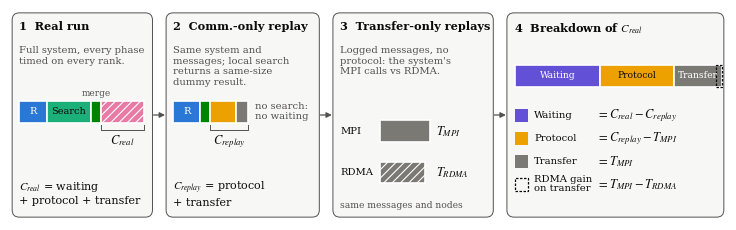

The script that saved this image: (Note: this script raises an exception after producing the figure.)
#!/usr/bin/env python3
"""Method figure: how the communication time of a distributed ANN system is split into
waiting, protocol and transfer, and how the gain of native RDMA is isolated.

  1. Real run                     routing | local search | merge | communication (C_real)
  2. Communication-only replay    same system and messages, local search replaced by a dummy
                                  result of the same size -> no imbalance, no waiting (C_replay)
  3. Transfer-only replays        the logged messages without the protocol, with the system's
                                  MPI calls (T_MPI) and with native RDMA writes (T_RDMA)
  4. Breakdown                    waiting = C_real - C_replay, protocol = C_replay - T_MPI,
                                  transfer = T_MPI, RDMA gain = T_MPI - T_RDMA
One row of four boxes (two-column figure width). Bar lengths are illustrative, not data.
Colours: the breakdown figures' routing / search / merge / "MPI + waiting"; waiting / protocol /
transfer checked for adjacent-pair separation (normal vision and protan / deutan / tritan
simulations, OKLab dE >= 15 / >= 8).

Usage:
    python3 plot_method_pipeline.py   # writes method_pipeline.png/.pdf next to this file
"""
from pathlib import Path

import matplotlib

matplotlib.use("Agg")
import matplotlib.pyplot as plt
from matplotlib.patches import FancyArrowPatch, FancyBboxPatch, Rectangle

INK = "#0b0b0b"
INK_2 = "#52514e"
SURFACE = "#ffffff"
BOX_FILL = "#f7f7f5"

ROUTING = "#2a78d6"
SEARCH = "#1baf7a"
MERGE = "#008300"
COMM = "#e87ba4"       # "MPI + waiting" of the breakdown figures (hatched)
WAIT = "#6250d6"
PROTO = "#eda100"
TRANSFER = "#7a7974"

BAR_H = 3.0
GREY_FS = 7.2    # grey description text
TEXT_FS = 7.2    # black text
MATH_FS = 9.0    # C_real, C_replay, T_MPI, T_RDMA
TITLE_FS = 8.1


def ink_on(hex_colour):
    r, g, b = (int(hex_colour[i:i + 2], 16) / 255 for i in (1, 3, 5))
    lin = [c / 12.92 if c <= 0.04045 else ((c + 0.055) / 1.055) ** 2.4 for c in (r, g, b)]
    return INK if 0.2126 * lin[0] + 0.7152 * lin[1] + 0.0722 * lin[2] > 0.28 else "#ffffff"


def bar(ax, x, y, segments, h=BAR_H, fs=7.0):
    """segments: (width, colour, hatch, label). Returns the x of the right end."""
    for w, colour, hatch, label in segments:
        ax.add_patch(Rectangle((x, y), w, h, facecolor=colour, hatch=hatch, edgecolor=SURFACE, linewidth=1.2))
        if label:
            kw = dict(ha="center", va="center", fontsize=fs, color=ink_on(colour))
            if hatch:
                kw["bbox"] = dict(boxstyle="round,pad=0.12", facecolor=colour, edgecolor="none")
            ax.text(x + w / 2, y + h / 2, label, **kw)
        x += w
    return x


def box(ax, x, y, w, h, number, title, lines):
    ax.add_patch(FancyBboxPatch((x, y), w, h, boxstyle="round,pad=0,rounding_size=1.0",
                                facecolor=BOX_FILL, edgecolor=INK_2, linewidth=0.7))
    ax.text(x + 1.0, y + h - 1.2, f"{number}  {title}", ha="left", va="top", fontsize=TITLE_FS, color=INK,
            fontweight="bold")
    if lines:
        ax.text(x + 1.0, y + h - 4.6, "\n".join(lines), ha="left", va="top", fontsize=GREY_FS, color=INK_2,
                linespacing=1.25)


def arrow(ax, x0, y0, x1, y1):
    ax.add_patch(FancyArrowPatch((x0, y0), (x1, y1), arrowstyle="-|>", mutation_scale=8,
                                 color=INK_2, linewidth=0.9, shrinkA=0, shrinkB=0))


def bracket(ax, x0, x1, y, text, fs=MATH_FS):
    ax.plot([x0, x0, x1, x1], [y, y - 0.8, y - 0.8, y], color=INK_2, linewidth=0.7)
    ax.text((x0 + x1) / 2, y - 1.2, text, ha="center", va="top", fontsize=fs, color=INK)


def main():
    plt.rcParams.update({"font.family": "serif", "mathtext.fontset": "stix",
                         "hatch.color": "#ffffff", "hatch.linewidth": 0.8})
    fig = plt.figure(figsize=(7.16, 2.1))
    ax = fig.add_axes([0, 0, 1, 1])
    ax.set_xlim(0, 100)
    ax.set_ylim(0, 29.3)
    ax.axis("off")

    y0, h = 0.4, 28.5
    xb = [0.3, 21.8, 45.1, 69.4]       # box left edges
    wb = [19.6, 21.4, 22.4, 30.3]      # box widths
    bar_y = 13.6
    low_y = 5.6                        # black text at the bottom of boxes 1-2

    # ---- 1. real run -------------------------------------------------------------------
    x = xb[0]
    box(ax, x, y0, wb[0], h, "1", "Real run", ["Full system, every phase", "timed on every rank."])
    end = bar(ax, x + 1.0, bar_y, [(3.8, ROUTING, None, "R"), (6.2, SEARCH, None, "Search"),
                                   (1.4, MERGE, None, ""), (6.0, COMM, "////", "")])
    ax.text(x + 1.0 + 3.8 + 6.2 + 0.7, bar_y + BAR_H + 0.4, "merge", ha="center", va="bottom", fontsize=6.4,
            color=INK_2)
    bracket(ax, end - 6.0, end, bar_y - 0.3, "$C_{real}$")
    ax.text(x + 1.0, low_y, "$C_{real}$ = waiting\n+ protocol + transfer", ha="left", va="top",
            fontsize=8, color=INK, linespacing=1.3)

    # ---- 2. communication-only replay --------------------------------------------------
    x = xb[1]
    box(ax, x, y0, wb[1], h, "2", "Comm.-only replay",
        ["Same system and", "messages; local search", "returns a same-size", "dummy result."])
    end2 = bar(ax, x + 1.0, bar_y, [(3.8, ROUTING, None, "R"), (1.4, MERGE, None, ""),
                                    (3.6, PROTO, None, ""), (1.6, TRANSFER, None, "")])
    bracket(ax, end2 - 5.2, end2, bar_y - 0.3, "$C_{replay}$")
    ax.text(end2 + 1.0, bar_y + BAR_H / 2, "no search:\nno waiting", ha="left", va="center", fontsize=GREY_FS,
            color=INK_2, linespacing=1.2)
    ax.text(x + 1.0, low_y, "$C_{replay}$ = protocol\n+ transfer", ha="left", va="top", fontsize=8,
            color=INK, linespacing=1.3)

    # ---- 3. transfer-only replays ------------------------------------------------------
    x = xb[2]
    box(ax, x, y0, wb[2], h, "3", "Transfer-only replays",
        ["Logged messages, no", "protocol: the system's", "MPI calls vs RDMA."])
    ax.text(x + 1.0, 12.4, "MPI", ha="left", va="center", fontsize=TEXT_FS, color=INK)
    bar(ax, x + 6.6, 10.9, [(7.0, TRANSFER, None, "")])
    ax.text(x + 14.4, 12.4, "$T_{MPI}$", ha="left", va="center", fontsize=MATH_FS, color=INK)
    ax.text(x + 1.0, 6.6, "RDMA", ha="left", va="center", fontsize=TEXT_FS, color=INK)
    bar(ax, x + 6.6, 5.1, [(6.2, TRANSFER, "////", "")])
    ax.text(x + 14.4, 6.6, "$T_{RDMA}$", ha="left", va="center", fontsize=MATH_FS, color=INK)
    ax.text(x + 1.0, 2.0, "same messages and nodes", ha="left", va="center", fontsize=6.6, color=INK_2)

    # ---- 4. breakdown of the communication ---------------------------------------------
    x = xb[3]
    box(ax, x, y0, wb[3], h, "4", "Breakdown of $C_{real}$", None)
    widths = (11.8, 10.4, 6.6)
    bx, bby = x + 1.2, 18.6
    bar(ax, bx, bby, [(widths[0], WAIT, None, "Waiting"), (widths[1], PROTO, None, "Protocol"),
                      (widths[2], TRANSFER, None, "Transfer")], fs=6.6)
    xs = [bx, bx + widths[0], bx + widths[0] + widths[1], bx + sum(widths)]
    ax.add_patch(Rectangle((xs[3] - 0.8, bby), 0.8, BAR_H, facecolor="none", edgecolor=INK, linewidth=0.9,
                           linestyle=(0, (2, 1.2))))
    rows = [(WAIT, "Waiting", "$= C_{real} - C_{replay}$"),
            (PROTO, "Protocol", "$= C_{replay} - T_{MPI}$"),
            (TRANSFER, "Transfer", "$= T_{MPI}$"),
            (None, "RDMA gain\non transfer", "$= T_{MPI} - T_{RDMA}$")]
    ry = 14.6
    for colour, name, formula in rows:
        if colour is None:
            ax.add_patch(Rectangle((bx, ry - 0.9), 1.8, 1.8, facecolor="none", edgecolor=INK, linewidth=0.9,
                                   linestyle=(0, (2, 1.2))))
        else:
            ax.add_patch(Rectangle((bx, ry - 0.9), 1.8, 1.8, facecolor=colour, edgecolor="none"))
        ax.text(bx + 2.6, ry, name, ha="left", va="center", fontsize=TEXT_FS, color=INK, linespacing=1.0)
        ax.text(bx + 11.4, ry, formula, ha="left", va="center", fontsize=MATH_FS, color=INK)
        ry -= 3.2

    for i in range(3):
        arrow(ax, xb[i] + wb[i] + 0.15, y0 + h / 2, xb[i + 1] - 0.15, y0 + h / 2)

    out = Path(__file__).resolve().parent
    for ext in ("png", "pdf"):
        fig.savefig(out / f"method_pipeline.{ext}", dpi=300, facecolor=SURFACE)
    print(f"wrote {out / 'method_pipeline.png'} and .pdf")


if __name__ == "__main__":
    main()
